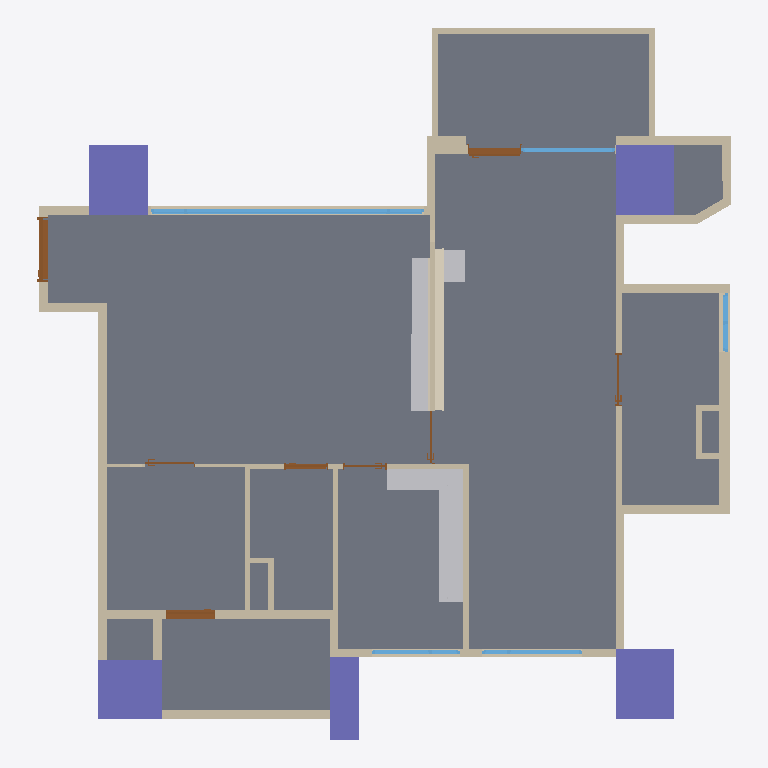
Plan cut of the same IFC building model at storey '12FA3' (level 0.00 m, cut at 1.40 m), seen from above with north up, elements coloured by IFC class: 46 walls (beige), 8 doors (brown), 5 columns (violet), 5 windows (light blue), 3 other elements (light grey), 2 coverings (cream), 1 slab (grey). Cut surfaces are drawn darker.
Extent 11.8 m × 12.1 m × 3.2 m (x, y, z). Storeys (1): 12FA3 at 0.00 m. Elements (76): 46 IfcWall, 8 IfcDoor, 5 IfcBeam, 5 IfcColumn, 5 IfcWindow, 3 IfcFurniture, 2 IfcCovering, 2 IfcSlab.

HEADER;
FILE_DESCRIPTION(('ViewDefinition[DesignTransferView]'),'2;1');
FILE_NAME('12FA3.ifc','2025-11-06T17:12:47+08:00',(''),(''),'IfcOpenShell 0.8.3-post1','Bonsai 0.8.3-post1','');
FILE_SCHEMA(('IFC4'));
ENDSEC;
DATA;
#1=IFCPROJECT('2$4BC6WY19OQc4OxriQsOn',$,'12FA3',$,$,$,$,(#14,#26),#9);
#31=IFCSITE('3705T637X8qOtakJdA4xN2',$,'Taiwan',$,$,#54,$,$,$,$,$,$,$,$);
#37=IFCBUILDING('0mLiPqGR91Yvh$vVMavZYi',$,'Anonymous',$,$,#60,$,$,$,$,$,$);
#43=IFCBUILDINGSTOREY('3nIzqPWHn7y8Z_qi4mxKaB',$,'12FA3',$,$,#66,$,$,$,$);
#6813=IFCSLAB('1RnR8emsvDEuoN8HJL_tIt',$,'Slab',$,$,#6821,#6828,$,$);
#19626=IFCFURNITURE('1bL8cCoqr88uAj_HVtb$q4',$,'Furniture',$,$,#19652,#19635,$,$);
#4859=IFCCOLUMN('2pk9FWVE16cgrR73eRCCjD',$,'Column',$,$,#4866,#4870,$,$);
#4693=IFCCOLUMN('05T2mctGf2UBLVN4PWCJ6Z',$,'Column',$,$,#4761,#4705,$,$);
#4837=IFCCOLUMN('1OQniROvLAR8t61WVJcu_S',$,'Column',$,$,#4844,#4848,$,$);
#4502=IFCCOLUMN('2qxTNGIpr22hBVaDUhYHsp',$,'Column',$,$,#4574,#4514,$,$);
#19232=IFCFURNITURE('3DjIXmCFX1z86lWvo353_O',$,'Furniture',$,$,#19256,#19241,$,$);
#4602=IFCCOLUMN('16Y_KzSgn03BmQhWlSCMI3',$,'Column',$,$,#4642,#4614,$,$);
#2419=IFCWALL('1PNU2oB1T38RN$BBWfi_e8',$,'Wall',$,$,#2462,#2426,$,$);
#1145=IFCWALL('0Nga6dM3XFmQgxgy9ITg72',$,'Wall',$,$,#6403,#1151,$,$);
#19351=IFCCOVERING('3x9K7m3KX23ATWjOH3Mc5c',$,'Covering',$,$,#19365,#19360,$,$);
#1091=IFCWALL('2Di1cHIAX1p9L0M0sADbAX',$,'Wall',$,$,#1102,#1097,$,$);
#12374=IFCWINDOW('3OfqwvcyD39AgtTaD2Y0PI',$,'Window',$,$,#13221,#12383,$,1.85000002384186,4.65000009536743,$,.TRIPLE_PANEL_VERTICAL.,$);
#5129=IFCWALL('2ldDdAdqL7tR9ho1hgxWJE',$,'Wall',$,$,#5348,#5140,$,$);
#3355=IFCWALL('03m2TMaIr9rRplHTicGTWC',$,'Wall',$,$,#3628,#3361,$,$);
#1980=IFCWALL('0Gjz8a7Xb60gNNGvF2vE68',$,'Wall',$,$,#2285,#1986,$,$);
#3806=IFCWALL('28o9UqPcTAChlv7gswRyUd',$,'Wall',$,$,#3848,#3812,$,$);
#1387=IFCWALL('0mxpNCGcv58gPY0tWydWqQ',$,'Wall',$,$,#1448,#1398,$,$);
#2661=IFCWALL('3lFU_Ia9D5vQ16NEIgxsyd',$,'Wall',$,$,#3275,#2667,$,$);
#4037=IFCWALL('3afDskm4DEkQNgEtjMsBAS',$,'Wall',$,$,#4079,#4043,$,$);
#4096=IFCWALL('21yWoYaG5FqQn8_Km66n9L',$,'Wall',$,$,#4181,#4102,$,$);
#4452=IFCWALL('1lB7ULJNbAzRd1IFxh9uQA',$,'Wall',$,$,#4463,#4458,$,$);
#2034=IFCWALL('3USmld5YH1bPptkUBxPqtK',$,'Wall',$,$,#2232,#2040,$,$);
#2084=IFCWALL('1m8bBrjGDApeu8TmEH7WA9',$,'Wall',$,$,#2508,#2090,$,$);
#1926=IFCWALL('1TCVedKKjFo9NQj6KdMhi3',$,'Wall',$,$,#15071,#1932,$,$);
#19366=IFCFURNITURE('0977CuH8P3BuWKAX7aGPSQ',$,'Furniture',$,$,#19421,#19375,$,$);
#2965=IFCWALL('2k4qfvKHX0tuix8CHeXrcg',$,'Wall',$,$,#3323,#2971,$,$);
#1474=IFCWALL('1zr_bumtX0ogfQGf1ngJgO',$,'Wall',$,$,#15092,#1480,$,$);
#3380=IFCWALL('3o7tfl9$553OdIdu_03WUp',$,'Wall',$,$,#3568,#3386,$,$);
#3329=IFCWALL('32fqJV_TT4tQoDUTyMlSWf',$,'Wall',$,$,#3610,#3336,$,$);
#2365=IFCWALL('1HuV0CrF150guZgIUdhnBM',$,'Wall',$,$,#2376,#2371,$,$);
#17898=IFCWALL('1gWXE2C4DFZulfzUqFNO9O',$,'Wall',$,$,#17959,#17909,$,$);
#3962=IFCWALL('2MhPCmbDXAOfDdoMf1iy0G',$,'Wall',$,$,#4004,#3968,$,$);
#6943=IFCDOOR('1yCq1QA2bCSPwBaSD325eJ',$,'Door',$,$,#11168,#6952,$,2.09999990463257,1.10000002384186,$,.SINGLE_SWING_LEFT.,$);
#1033=IFCWALL('3FRcIINBfDIvYXbR8CQMu1',$,'Wall',$,$,#2526,#1041,$,$);
#3015=IFCWALL('0rfU$sDjTCC81N04TWCpEW',$,'Wall',$,$,#3257,#3021,$,$);
#3752=IFCWALL('20ulE$Me9DYwGO_fO8JIDQ',$,'Wall',$,$,#3763,#3758,$,$);
#1344=IFCWALL('2oLL3GmqL8evGvOmTJidb3',$,'Wall',$,$,#1386,#1350,$,$);
#3865=IFCWALL('0I_Z8xoQH1lBjWGI5ef2TA',$,'Wall',$,$,#3907,#3871,$,$);
#11476=IFCDOOR('1YnBCpENfBMvIYbhYaVf5f',$,'Door',$,$,#12143,#11485,$,2.09999990463257,0.850000023841858,$,.SINGLE_SWING_RIGHT.,$);
#10111=IFCDOOR('3XZrA3kR5FyxBX6Kr778x2',$,'Door',$,$,#14947,#10120,$,2.20000004768372,0.899999976158142,$,.SLIDING_TO_RIGHT.,$);
#5191=IFCWALL('1a0QRiT6P0sg7peZ494oSb',$,'Wall',$,$,#19001,#5202,$,$);
#15172=IFCWINDOW('2E72p_gZD0Dx$ZTu9JDlaz',$,'Window',$,$,#18954,#15181,$,1.85000002384186,1.70000004768372,$,.TRIPLE_PANEL_RIGHT.,$);
#3714=IFCWALL('2BE_q1Q2f6iglDy3QjkPRL',$,'Wall',$,$,#3725,#3720,$,$);
#13420=IFCWINDOW('1it4uqsH91C8kQsRbDsVXS',$,'Window',$,$,#15050,#13429,$,2.24000000953674,1.60000002384186,$,.SINGLE_PANEL.,$);
#1183=IFCWALL('0oxVj$5G190wDllg0JJef0',$,'Wall',$,$,#2531,#1189,$,$);
#4881=IFCWALL('38auEDS3LBDvEkMVkulLNp',$,'Wall',$,$,#4942,#4892,$,$);
#3629=IFCWALL('3tuJrdrYzFpuDA4dPDKvZI',$,'Wall',$,$,#3713,#3635,$,$);
#15807=IFCWINDOW('19eqG0Dx94XuETLQimvGDX',$,'Window',$,$,#16362,#15816,$,1.85000002384186,1.5,$,.TRIPLE_PANEL_LEFT.,$);
#2990=IFCWALL('08R4PsgIbC3e$Dxk4VdZsB',$,'Wall',$,$,#3328,#2996,$,$);
#19176=IFCCOVERING('0FX_tpucb7MwR1sI4QRVKo',$,'Covering',$,$,#19251,#19185,$,$);
#1237=IFCWALL('1fkolu7EfA087KzDnWqfko',$,'Wall',$,$,#1298,#1243,$,$);
#5740=IFCWALL('02fBIY1R50l8yg4MnYSDfG',$,'Wall',$,$,#5896,#5746,$,$);
#5922=IFCWALL('31IClRwfL8YRqIqJOMq0Kp',$,'Wall',$,$,#6145,#5928,$,$);
#16536=IFCWINDOW('3oXxql4UL0OwO1IggSG0A2',$,'Window',$,$,#17011,#16545,$,0.899999976158142,1.0,$,.DOUBLE_PANEL_VERTICAL.,$);
#4376=IFCWALL('3LOF0ZPnzFUvd6NPFbdor6',$,'Wall',$,$,#17767,#4382,$,$);
#8031=IFCDOOR('0FHigRyh97ePCFkPBcW_qQ',$,'Door',$,$,#12373,#8040,$,2.09999990463257,0.75,$,.SINGLE_SWING_LEFT.,$);
#3924=IFCWALL('0awPjlMj93jfWDbHrFYQUJ',$,'Wall',$,$,#3935,#3930,$,$);
#4322=IFCWALL('1_ZdySySDBVQPvfOBQmIwr',$,'Wall',$,$,#17809,#4328,$,$);
#1499=IFCWALL('0E4cqW3g5B7P7h0EP$pBZO',$,'Wall',$,$,#1826,#1505,$,$);
#9683=IFCDOOR('1hnAIIS_HF3xLxnw8XxJWX',$,'Door',$,$,#11274,#9692,$,2.09999990463257,0.899999976158142,$,.SINGLE_SWING_LEFT.,$);
#19007=IFCWALL('0Nyz5Cei9E49OAbtPoAi5b',$,'Wall',$,$,#19068,#19018,$,$);
#9242=IFCDOOR('0NaapiMB9FphHCsAT7aJtK',$,'Door',$,$,#11071,#9251,$,2.09999990463257,0.899999976158142,$,.SLIDING_TO_LEFT.,$);
#8577=IFCDOOR('044H2zwzXFFP6OJCJKOXs0',$,'Door',$,$,#10802,#8586,$,2.09999990463257,0.75,$,.SINGLE_SWING_RIGHT.,$);
#7616=IFCDOOR('1qZXtsznXBGf1_J8xyd0vt',$,'Door',$,$,#18078,#7625,$,2.29999995231628,0.850000023841858,$,.SLIDING_TO_LEFT.,$);
#5897=IFCWALL('3q4_iB4vTCnwwvwjarpMVS',$,'Wall',$,$,#6126,#5903,$,$);
#5947=IFCWALL('0UVtWfODP3VAFN_woGN4FD',$,'Wall',$,$,#6103,#5953,$,$);
#4414=IFCWALL('0Fg$O5nmb9tvT2815TKXbX',$,'Wall',$,$,#17835,#4420,$,$);
#17836=IFCWALL('21Ttd9Ver6gBUuLvvUdeem',$,'Wall',$,$,#17897,#17847,$,$);
#5715=IFCWALL('2qCQPRiG15HBk8d00iSqwz',$,'Wall',$,$,#5859,#5721,$,$);
ENDSEC;